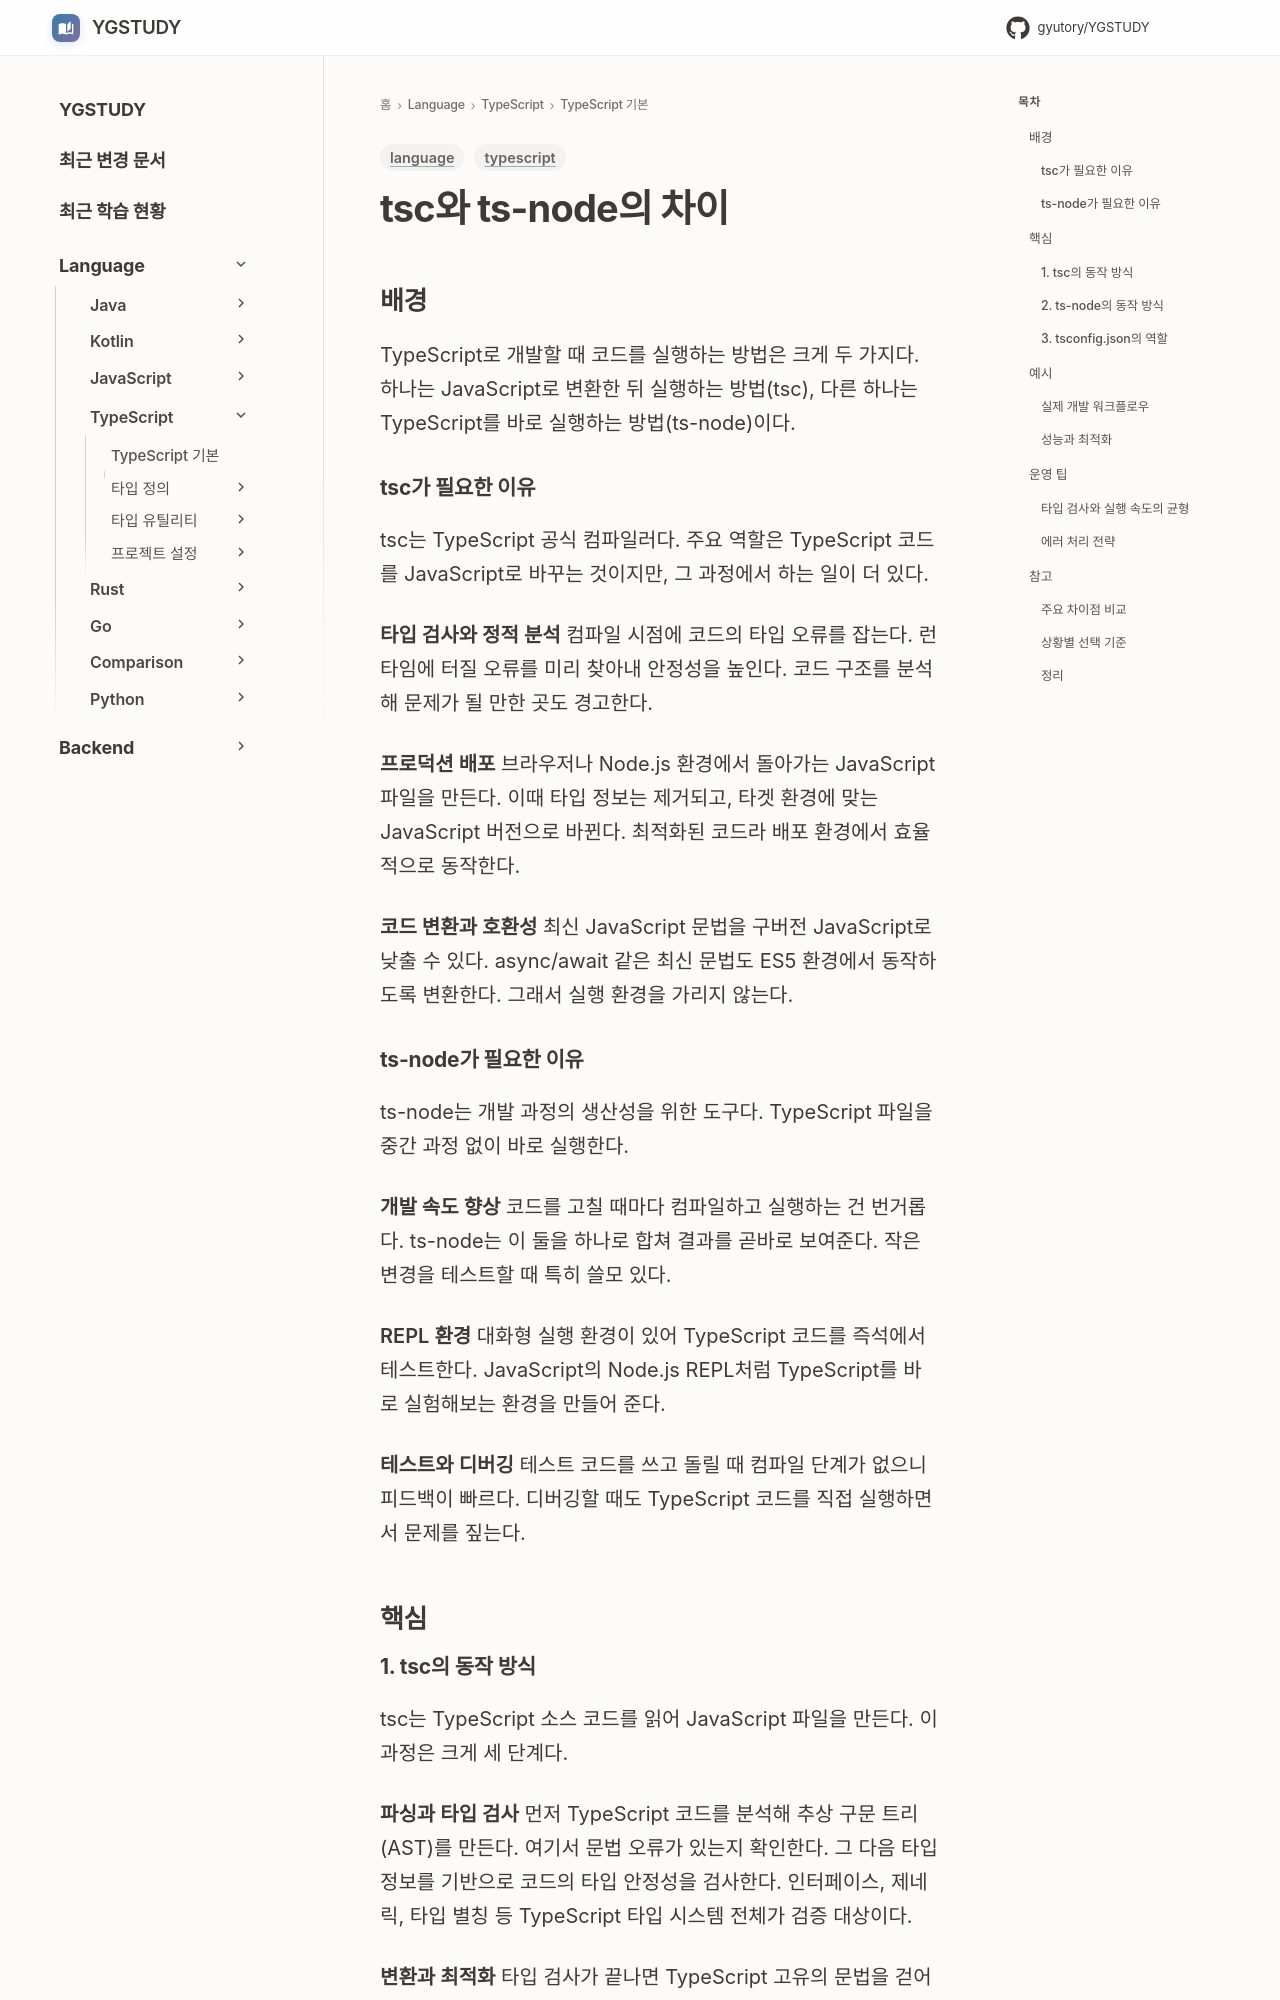

repository: GYUTORY/YGSTUDY · page: Language/TypeScript/TypeScript 기본 개념/tsc vs ts-node/index.html · generator: mkdocs

---
title: tsc와 ts-node의 차이
tags: [language, typescript]
updated: 2025-11-01
---

# tsc와 ts-node의 차이

## 배경

TypeScript로 개발할 때 코드를 실행하는 방법은 크게 두 가지다. 하나는 JavaScript로 변환한 뒤 실행하는 방법(tsc), 다른 하나는 TypeScript를 바로 실행하는 방법(ts-node)이다.

### tsc가 필요한 이유

tsc는 TypeScript 공식 컴파일러다. 주요 역할은 TypeScript 코드를 JavaScript로 바꾸는 것이지만, 그 과정에서 하는 일이 더 있다.

**타입 검사와 정적 분석**
컴파일 시점에 코드의 타입 오류를 잡는다. 런타임에 터질 오류를 미리 찾아내 안정성을 높인다. 코드 구조를 분석해 문제가 될 만한 곳도 경고한다.

**프로덕션 배포**
브라우저나 Node.js 환경에서 돌아가는 JavaScript 파일을 만든다. 이때 타입 정보는 제거되고, 타겟 환경에 맞는 JavaScript 버전으로 바뀐다. 최적화된 코드라 배포 환경에서 효율적으로 동작한다.

**코드 변환과 호환성**
최신 JavaScript 문법을 구버전 JavaScript로 낮출 수 있다. async/await 같은 최신 문법도 ES5 환경에서 동작하도록 변환한다. 그래서 실행 환경을 가리지 않는다.

### ts-node가 필요한 이유

ts-node는 개발 과정의 생산성을 위한 도구다. TypeScript 파일을 중간 과정 없이 바로 실행한다.

**개발 속도 향상**
코드를 고칠 때마다 컴파일하고 실행하는 건 번거롭다. ts-node는 이 둘을 하나로 합쳐 결과를 곧바로 보여준다. 작은 변경을 테스트할 때 특히 쓸모 있다.

**REPL 환경**
대화형 실행 환경이 있어 TypeScript 코드를 즉석에서 테스트한다. JavaScript의 Node.js REPL처럼 TypeScript를 바로 실험해보는 환경을 만들어 준다.

**테스트와 디버깅**
테스트 코드를 쓰고 돌릴 때 컴파일 단계가 없으니 피드백이 빠르다. 디버깅할 때도 TypeScript 코드를 직접 실행하면서 문제를 짚는다.

## 핵심
